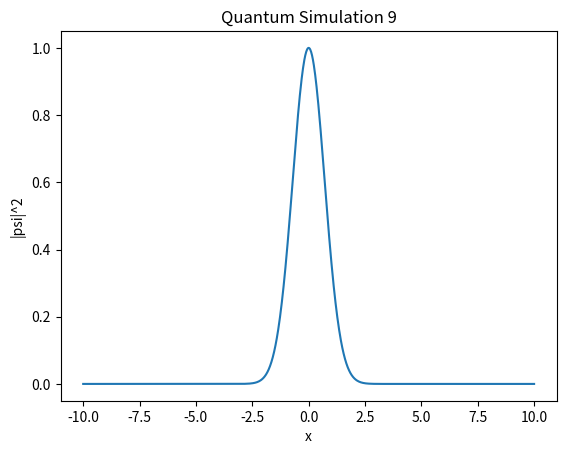

This figure's Python source:
import numpy as np
import matplotlib.pyplot as plt

def simulate():
    x = np.linspace(-10, 10, 1000)
    psi = np.exp(-x**2 / 2) * np.exp(1j * 5 * x)
    plt.plot(x, np.abs(psi)**2)
    plt.title("Quantum Simulation 9")
    plt.xlabel("x")
    plt.ylabel("|psi|^2")

if __name__ == "__main__":
    simulate()
